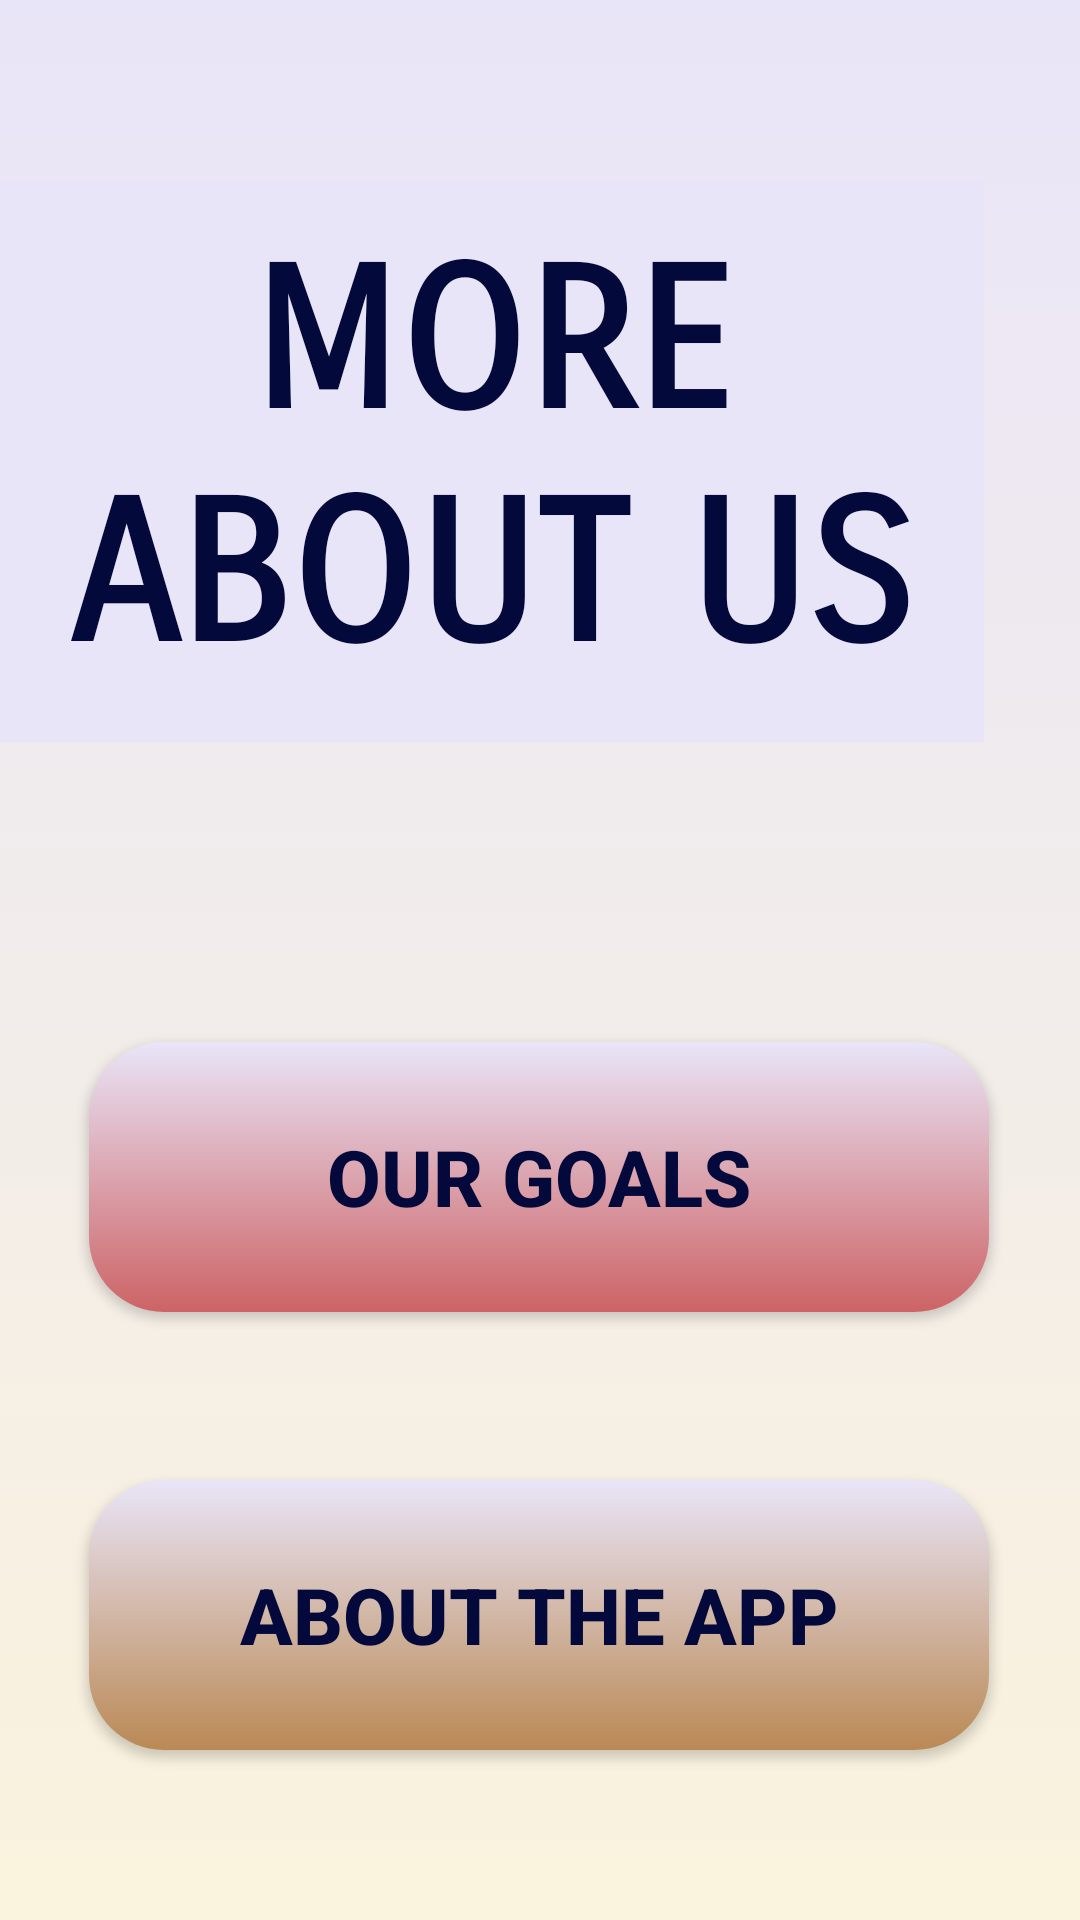

This screen was rendered from an Android layout file. Write that file and the resources it references.
<!-- AndroidManifest.xml: application theme Theme.HEARTHApp -->
<!-- res/layout/fragment_analysis.xml -->
<?xml version="1.0" encoding="utf-8"?>
<androidx.constraintlayout.widget.ConstraintLayout xmlns:android="http://schemas.android.com/apk/res/android"
    xmlns:tools="http://schemas.android.com/tools"
    xmlns:app="http://schemas.android.com/apk/res-auto"
    android:layout_width="match_parent"
    android:layout_height="match_parent"
    android:id="@+id/analysis"
    android:background="@drawable/gradient_bg_3"
    tools:context=".Analysis">

    <TextView
        android:id="@+id/home_title7"
        android:layout_width="0dp"
        android:layout_height="wrap_content"
        android:layout_marginTop="60dp"
        android:layout_marginEnd="32dp"
        android:background="@color/background"
        android:fontFamily="sans-serif-smallcaps"
        android:gravity="center_horizontal"
        android:padding="16dp"
        android:text="@string/git"
        android:textColor="#03093A"
        android:textSize="65sp"
        android:textStyle="bold"
        app:layout_constraintEnd_toEndOf="parent"
        app:layout_constraintHorizontal_bias="0.0"
        app:layout_constraintStart_toStartOf="parent"
        app:layout_constraintTop_toTopOf="parent"
        app:shapeAppearance="@style/circular_shape_1"
        tools:ignore="TextContrastCheck,DuplicateSpeakableTextCheck" />

    <Button
        android:id="@+id/goals"
        android:layout_width="300dp"
        android:layout_height="90dp"
        android:layout_marginTop="100dp"
        android:background="@drawable/button_design_4"
        android:elevation="5dp"
        android:padding="6dp"
        android:text="@string/asa"
        android:textColor="@color/blue_dark"
        android:textSize="26sp"
        android:textStyle="bold"
        app:layout_constraintEnd_toEndOf="parent"
        app:layout_constraintHorizontal_bias="0.495"
        app:layout_constraintStart_toStartOf="parent"
        app:layout_constraintTop_toBottomOf="@+id/home_title7"
        tools:ignore="DuplicateSpeakableTextCheck" />

    <Button
        android:id="@+id/goals2"
        android:layout_width="300dp"
        android:layout_height="90dp"
        android:layout_marginTop="56dp"
        android:background="@drawable/button_gradient_melocoton"
        android:elevation="5dp"
        android:padding="6dp"
        android:text="@string/About_this_app"
        android:textColor="@color/blue_dark"
        android:textSize="26sp"
        android:textStyle="bold"
        app:layout_constraintEnd_toEndOf="parent"
        app:layout_constraintHorizontal_bias="0.495"
        app:layout_constraintStart_toStartOf="parent"
        app:layout_constraintTop_toBottomOf="@+id/goals"
        tools:ignore="DuplicateSpeakableTextCheck" />

</androidx.constraintlayout.widget.ConstraintLayout>
<!-- resources referenced by this layout -->
<resources>
  <color name="background">#E9E5F8</color>
  <color name="blue_dark">#03093A</color>
  <!-- drawable button_design_4 (drawable) -->
  <?xml version="1.0" encoding="utf-8"?>
  <selector xmlns:android="http://schemas.android.com/apk/res/android">
      <item>
          <shape android:shape="rectangle">
              <gradient android:startColor="@color/background"
                  android:endColor="@color/clear_red"
                  android:angle="125
  "
                  />
              <corners android:radius="25dp"/>
          </shape>
      </item>
  </selector>
  <!-- drawable button_gradient_melocoton (drawable) -->
  <?xml version="1.0" encoding="utf-8"?>
  <selector xmlns:android="http://schemas.android.com/apk/res/android">
      <item>
          <shape android:shape="rectangle">
              <gradient android:startColor="@color/background"
                  android:endColor="@color/camel"
                  android:angle="125"/>
              <corners android:radius="25dp"/>
          </shape>
      </item>
  </selector>
  <!-- drawable gradient_bg_3 (drawable) -->
  <?xml version="1.0" encoding="utf-8"?>
  <selector xmlns:android="http://schemas.android.com/apk/res/android">
      <item>
          <shape android:shape="rectangle">
              <gradient
                  android:startColor="@color/background"
                  android:endColor="@color/yellow_jo"
                  android:angle="125"
                  />
          </shape>
      </item>
  </selector>
  <string name="About_this_app">ABOUT THE APP</string>
  <string name="asa">OUR GOALS</string>
  <string name="git">MORE ABOUT US</string>
  <style name="circular_shape_1">
          <item name="cornerSize">50%</item>
      </style>
  <style name="Theme.HEARTHApp" parent="Theme.AppCompat.Light.NoActionBar">
          
          <item name="colorPrimary">@color/blue_dark</item>
          <item name="colorPrimaryDark">@color/background</item>
          <item name="colorAccent">@color/melocoton</item>
          <item name="android:navigationBarColor">@color/bottom_bar_color_1</item>
          
      </style>
  <color name="clear_red">#CD6365</color>
  <color name="camel">#BA8954</color>
  <color name="yellow_jo">#faf3dd</color>
  <color name="melocoton">#E29578</color>
  <color name="bottom_bar_color_1">#8F474B</color>
</resources>
